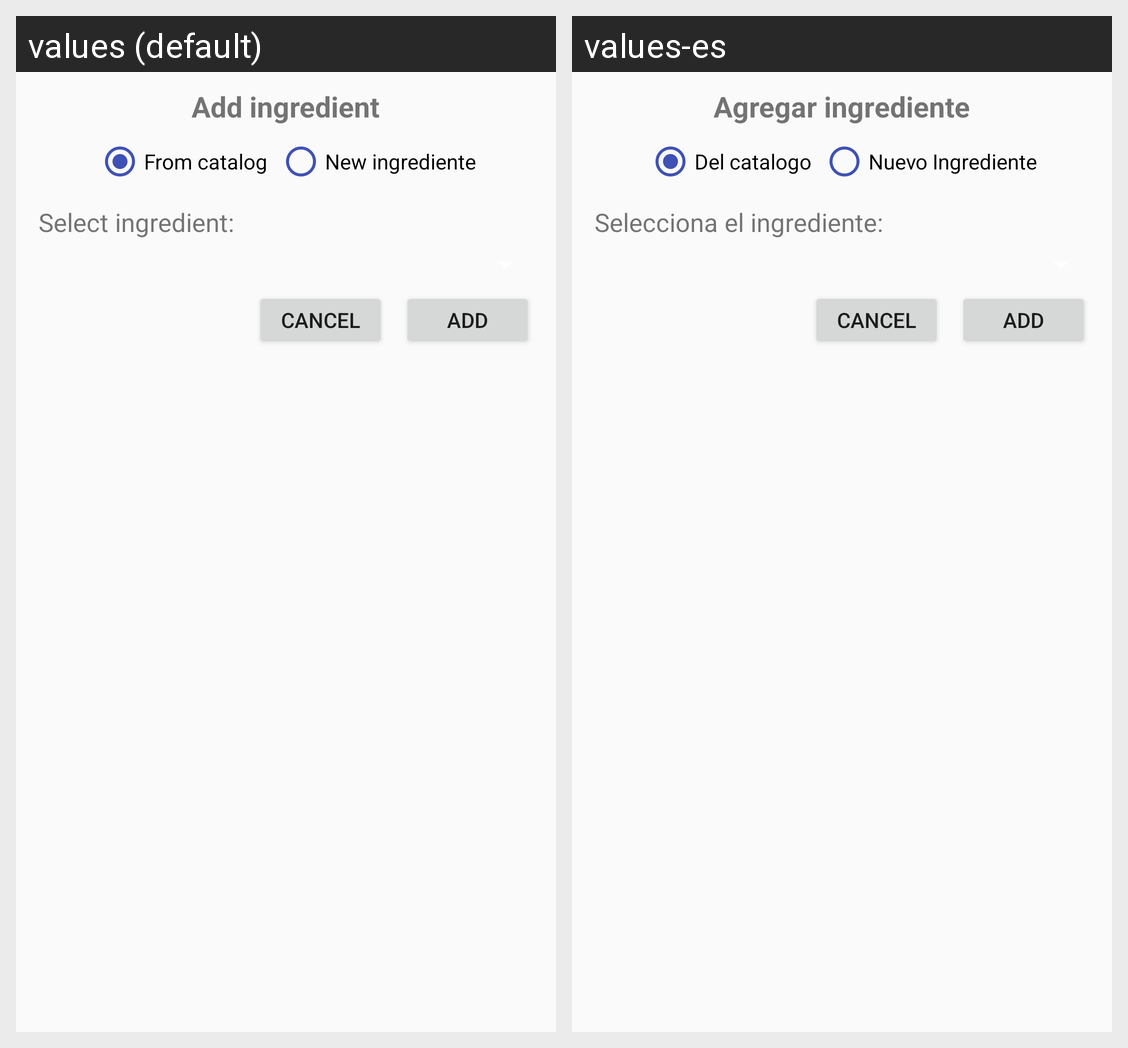

Locale-by-locale string values for the Android screen shown in this grid:
Android screen res/layout/dialog_add_ingredient.xml rendered under 2 locales, left to right: values (default), values-es. Device: Nexus 5 (rendered at 1080×1920; each locale shown at half size, 540×960, under a caption strip naming it); theme AppTheme.
Strings drawn on this screen, with the default value and each locale's value (text and hints the layout hard-codes, and strings that could not be matched under every locale, appear in the picture but are not listed):

add_ingredient
  values: Add ingredient
  values-es: Agregar ingrediente

from_catalog
  values: From catalog
  values-es: Del catalogo

new_item
  values: New ingrediente
  values-es: Nuevo Ingrediente

ingredient
  values: Select ingredient:
  values-es: Selecciona el ingrediente:
